Run: headless pygame with SDL's dummy video driver; simulated clock (each Clock.tick advances the game by its frame time, no real sleeping); random seed 0; keys injected as events and as key.get_pressed() state; no mouse input.
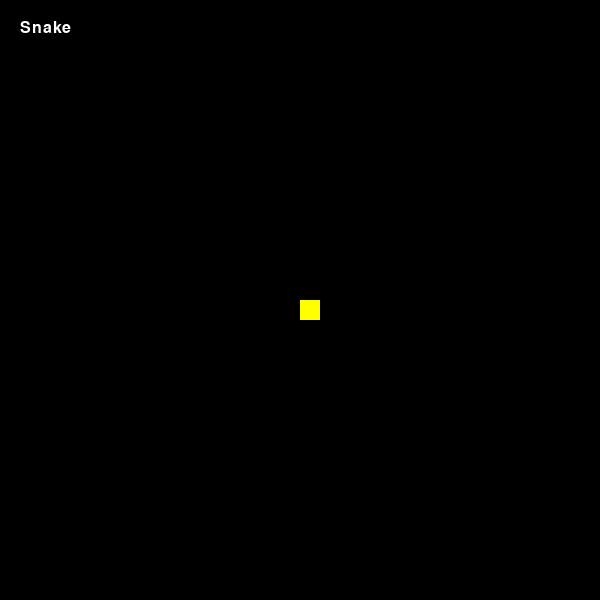
Frame 1 of 4 · flips 1–60 · no input
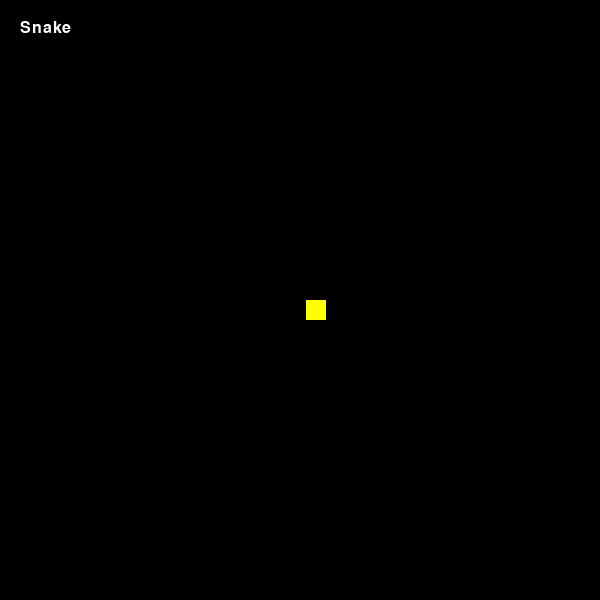
Frame 2 of 4 · flips 61–180 · tapped SPACE, RETURN · held RIGHT (→), D
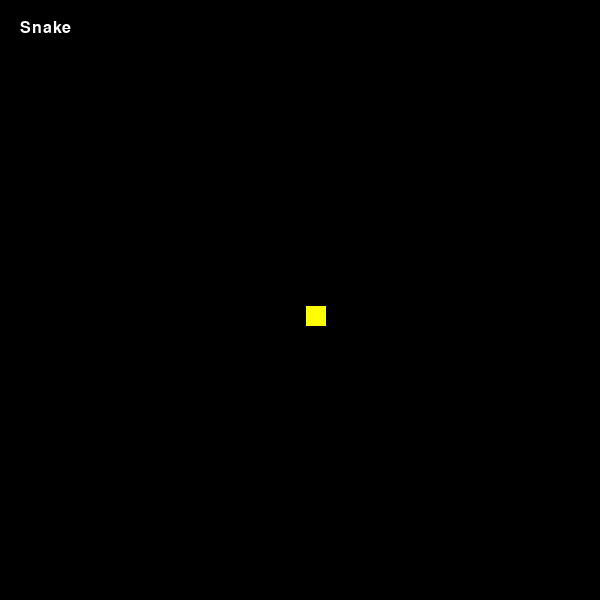
Frame 3 of 4 · flips 181–300 · held DOWN (↓), S
Frame 4 of 4 · flips 301–420 · held LEFT (←), A, UP (↑), W · screen same as frame 2, image omitted

The pygame program that drew these frames:

import pygame as pg
from pygame.locals import (K_UP, K_DOWN, K_LEFT, K_RIGHT)
import random as rd

pg.init()

VINDU_BREDDE = 600
VINDU_HOYDE  = 600
vindu=pg.display.set_mode([VINDU_BREDDE,VINDU_HOYDE])

font = pg.font.SysFont("Arial", 24)

class Spillobjekt:
    def __init__(self, xPos, yPos, farge):
        self.vindu = vindu
        self.xPos = xPos
        self.yPos = yPos
        self.farge = farge
    
    def tegnObjekt(self):
        pg.draw.rect(self.vindu,self.farge,(self.xPos,self.yPos,20,20))

class Slange(Spillobjekt):
    def __init__(self, xPos, yPos, farge):
        super().__init__(xPos,yPos,farge)
        self.fart = 0.05
        self.xFart = 0
        self.yFart = 0
    
    def flytt(self,taster):
        if taster[K_UP]:
            self.yFart = -self.fart
            self.xFart = 0
        elif taster[K_DOWN]:
            self.yFart = self.fart
            self.xFart = 0
        elif taster[K_RIGHT]:
            self.xFart = self.fart
            self.yFart = 0
        elif taster[K_LEFT]:
            self.xFart = -self.fart
            self.yFart = 0
        self.xPos += self.xFart
        self.yPos += self.yFart 
        self.tegnObjekt()

slange = Slange(300,300, (255,255,0))

fortsett = True
while fortsett:

    for event in pg.event.get():
        if event.type == pg.QUIT:
            fortsett = False
    
    trykkedeTaster = pg.key.get_pressed()

    vindu.fill((0,0,0))

    slange.flytt(trykkedeTaster)

    tittel = font.render("Snake", True, (255, 255, 255))
    vindu.blit(tittel, (20,20))
    pg.display.flip()
